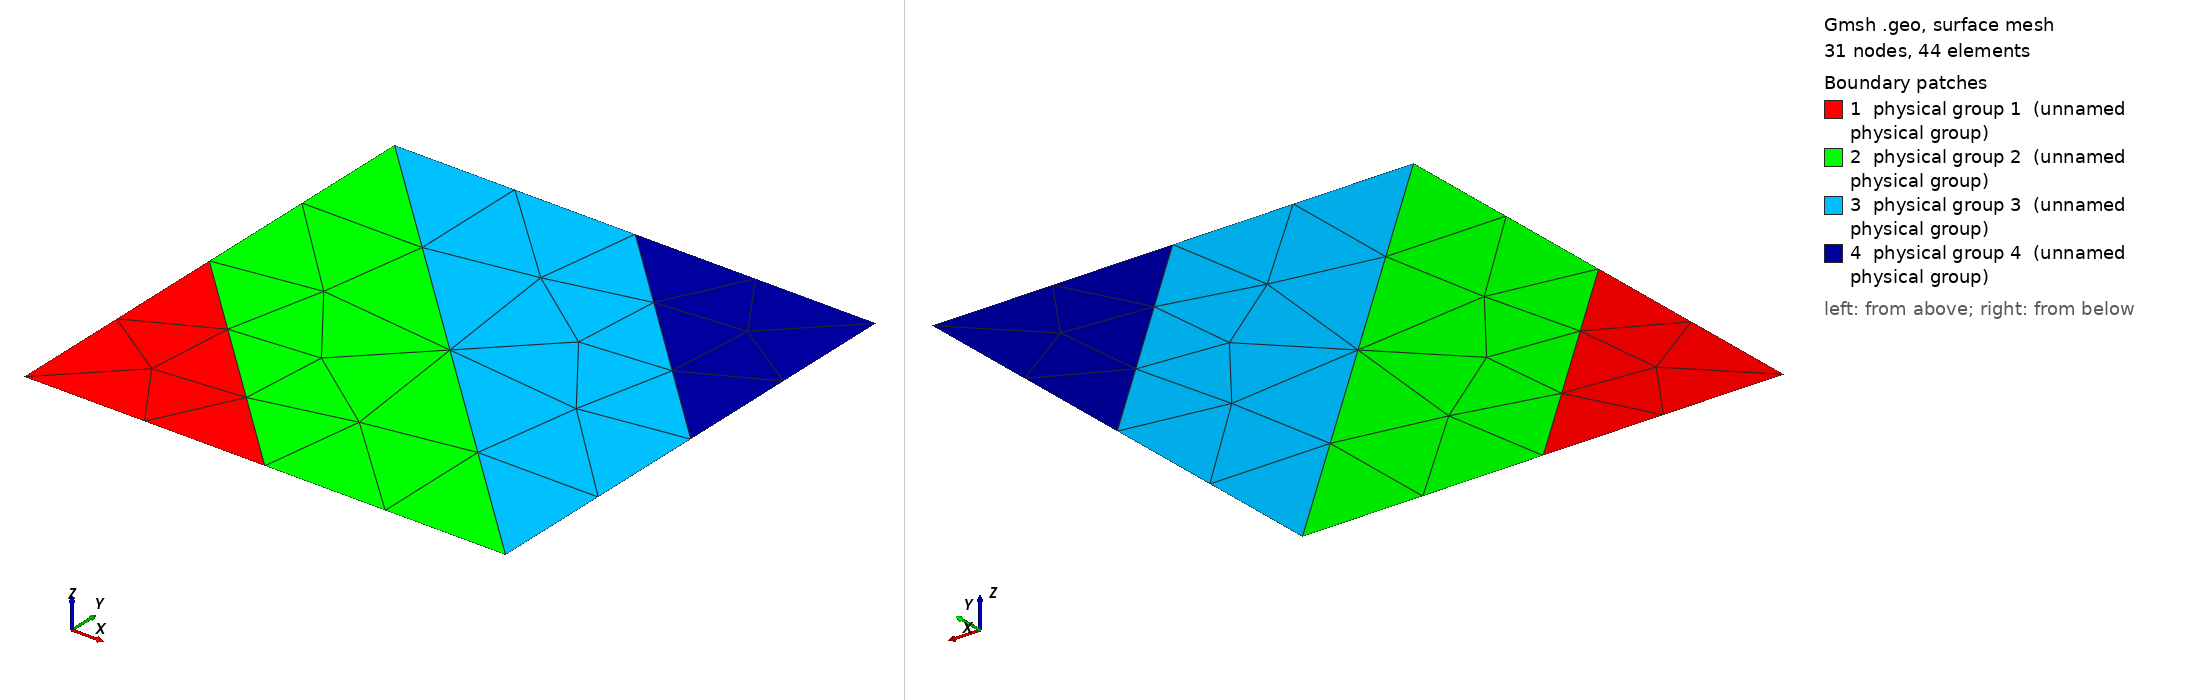

Gmsh geometry script, surface-meshed: 31 nodes, 44 surface elements. Boundary patches (legend numbers): 1 physical group 1 (unnamed physical group), 2 physical group 2 (unnamed physical group), 3 physical group 3 (unnamed physical group), 4 physical group 4 (unnamed physical group). Left view from above one corner, right view from below the opposite corner. Legend entries are the model's physical surfaces. The drawing asked Gmsh for element sizes between 1% and 20% of the model's largest extent; the script's own settings can give other sizes.

=== quad_coarse.geo (drawn) ===
Mesh.Algorithm = 2;

Lx = 1.0;
Ly = 1.0;
h = 0.1;
hx = 0.1;
hy = 0.1;
cl1 = 0.1;

Point(1) = {0, 0, 0, cl1};
Point(2) = {0.5, 0, 0, cl1};
Point(3) = {Lx, 0, 0, cl1};
Point(4) = {Lx, 0.5, 0, cl1};
Point(5) = {Lx, Ly, 0, cl1};
Point(6) = {0.5, Ly, 0, cl1};
Point(7) = {0, Ly, 0, cl1};
Point(8) = {0, 0.5, 0, cl1};


Line(1) = {1, 2};
Line(2) = {2, 3};
Line(3) = {3, 4};
Line(4) = {4, 5};
Line(5) = {5, 6};
Line(6) = {6, 7};
Line(7) = {7, 8};
Line(8) = {8, 1};
Line(9) = {2, 8};
Line(10) = {3, 7};
Line(11) = {4, 6};

Line Loop(1) = {1, 9, 8};
Line Loop(2) = {2, 10, 7, -9};
Line Loop(3) = {3, 11, 6, -10};
Line Loop(4) = {4, 5, -11};


Plane Surface(1) = {1};
Plane Surface(2) = {2};
Plane Surface(3) = {3};
Plane Surface(4) = {4};

Transfinite Curve {1, 8, 4, 5} = 2 + 1 Using Progression 1;
Transfinite Curve {9, 11} = 3 + 1 Using Progression 1;
Transfinite Curve {10} = 4 + 1 Using Progression 1;
Transfinite Curve {2, 3, 6, 7} = 2 + 1 Using Progression 1;
//Transfinite Curve {4} = 3 + 1 Using Progression 1;
//Transfinite Surface {6};
//Recombine Surface {1};
//Recombine Surface {2};
//Recombine Surface {3};
//Recombine Surface {4};
Physical Surface(1) = {1};
Physical Surface(2) = {2};
Physical Surface(3) = {3};
Physical Surface(4) = {4};
